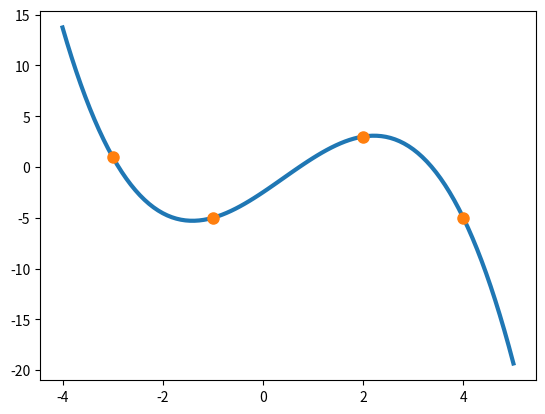

Write the Python code that produced this figure.
import numpy as np
import matplotlib.pyplot as plt
import time


#Matrix Lesson
A_c = np.array([[2,1,3,1],[2,6,8,3],[6,8,18,5]],dtype=float)

#Matrix ex 1
A_1 = np.array([[4,8,12,4],[3,8,13,5],[2,9,18,11]],dtype=float)

#Matrix ex 2
A_2 = np.array([[-27,9,-3,1,1],[-1,1,-1,1,-5],[8,4,2,1,3],[64,16,4,1,-5]],dtype=float)


###################### ######################
#                   Ex 1
###################### ######################

def PivotGauss(A):
	n = np.shape(A)[0]
	for k in range(0,n):
		piv = A[k,k]
		if(piv == 0):
			ind = np.argmax(A[:,k])
			temp = A[ind,:]
			A[ind,:] = A[k,:]
			A[k,:] = temp[:]
		if piv != 0:
			A[k,k:n+1] = A[k,k:n+1]/piv
			for i in range(k+1,n):
				A[i,k:n+1] = A[i,k:n+1] - A[i,k]*A[k,k:n+1]
				
	print(A)

	x = np.zeros(n)
	for i in range(0,n):
		ind = n-1-i
		x[ind] = A[ind,n] - sum(A[ind,ind+1:n]*x[ind+1:n])
		print ("x"+str(ind+1)+"=",x[ind])
	return x

print ("\nExercice 1 matrix solving :")
x = PivotGauss(A_1)


###################### ######################
#           Lesson matrix solution
###################### ######################

print ("\nLesson matrix solving :")
x = PivotGauss(A_c)

###################### ######################
#                   Ex 2
###################### ######################

print ("\nExercice 2 matrix solving :")
#Time estimation as in Exo 3
start = time.time()
x = PivotGauss(A_2)
end = time.time()

print("time :", end-start)
	
n = np.shape(A_2)[0]
def f(x,pol):
	somme = 0.
	for i in range(0,n):
		somme += pol[n-1-i]*x**i
	return somme


axis = np.linspace(-4.,5.,100)

data = np.zeros(100)
for i in range(0,100):
	data[i] = f(axis[i],x)


plt.plot(axis,data,linewidth=3)
plt.plot([-3,-1,2,4], [1,-5,3,-5], "o",markersize=8)
plt.show()


###################### ######################
#                   Ex 3
###################### ######################

#to be completed


